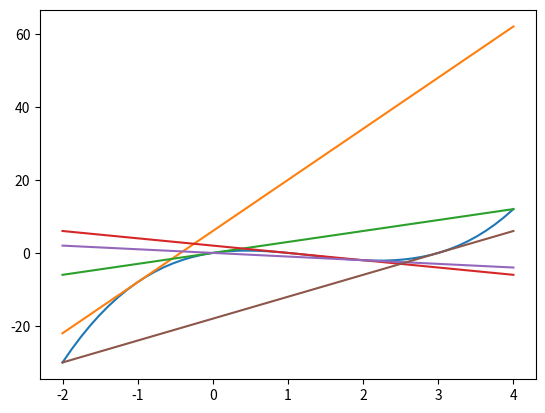

Source code (Python):
#!/usr/bin/env python
# -*- coding: utf-8 -*-
"""polynomial.py: Demonstrate how to draw a polynomial curve.
"""
import matplotlib as mpl
import matplotlib.pyplot as plt
import numpy as np

fig = plt.figure()
ax1 = fig.add_subplot(111)

# Let f be the polynomial whose roots are 0, 1, and 3.
f = np.poly1d([1, -4, 3, 0])
x = np.linspace(-2, 4, 50)

# Draw the curve of y = f(x).
ax1.plot(x, f(x))

# Draw tangent lines at x = -1, 0, .., 3.
slope = f.deriv()
for i in range(-1, 4):
    ax1.plot(x, slope(i) * (x - i) + f(i))

plt.show()
